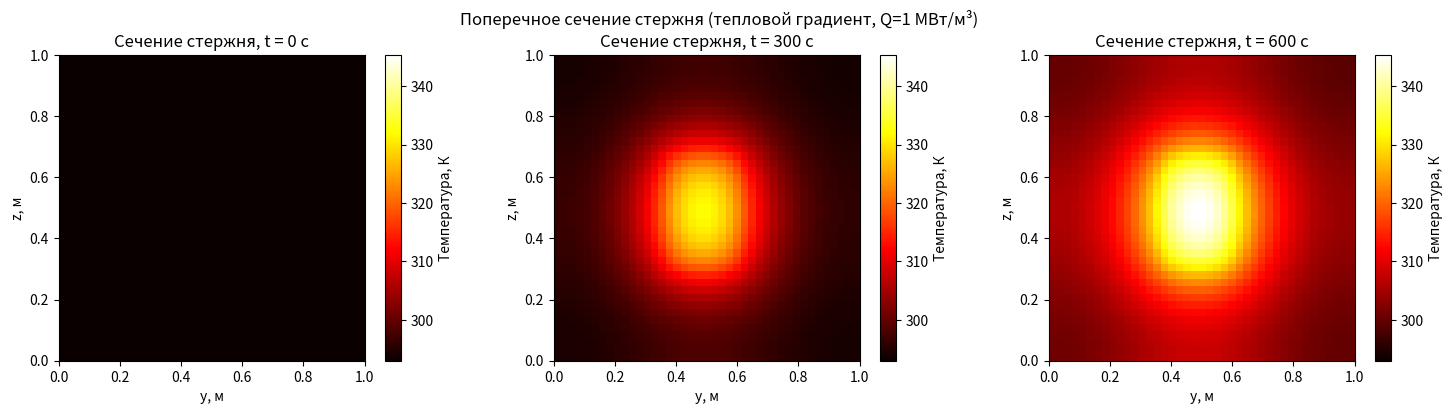
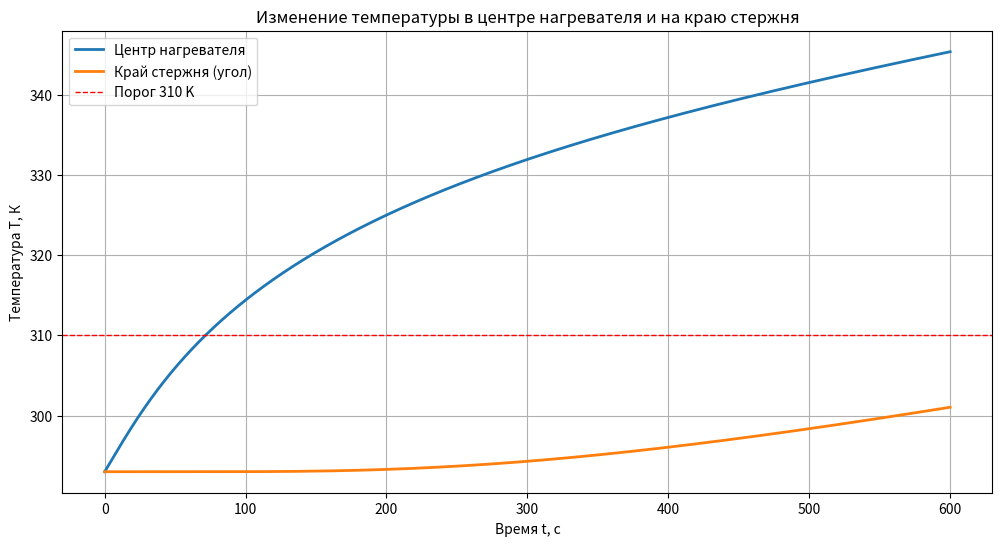
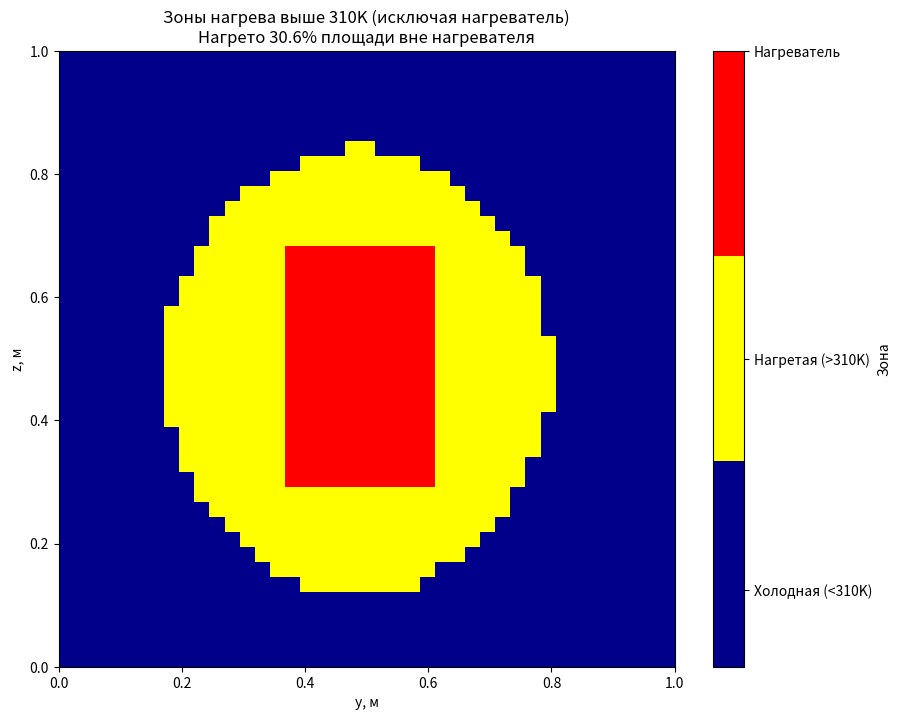
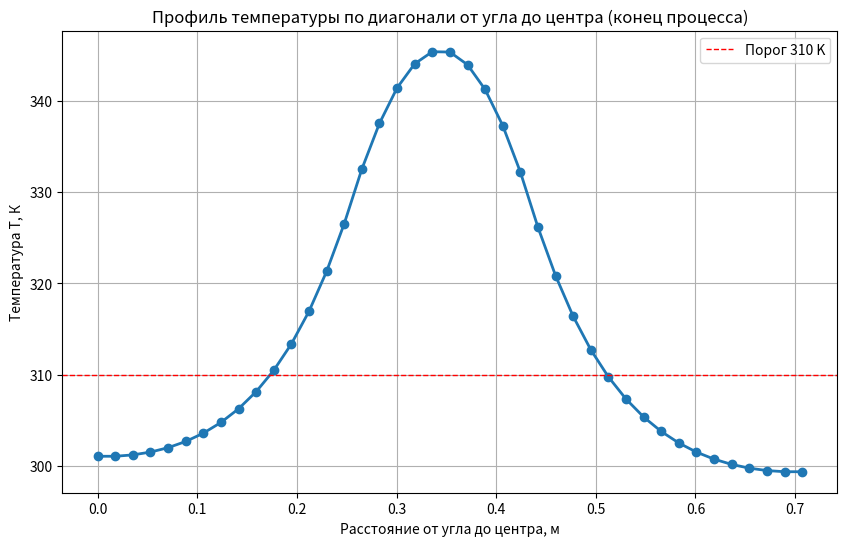

Python code for these plots, in order:
import numpy as np
import matplotlib.pyplot as plt

# Константы для МЕДИ (Cu)
rho = 8900      # плотность, кг/м^3
c = 380         # удельная теплоемкость, Дж/(кг*К)
k = 400         # коэффициент теплопроводности, Вт/(м*К)
Q_heater = 1e6  # мощность нагревателя, Вт/м³

# Параметры задачи
L = 2.0         # длина стержня, м (по x)
square_side = 1.0  # сторона квадратного сечения, м (по y и z)
total_time = 600   # время процесса, с

# Размеры нагревателя в сечении (прямоугольник в Y-Z)
heater_width_y = 0.3   # по y, м
heater_width_z = 0.4   # по z, м

# Сетка (только сечение Y-Z, x фиксирован в центре стержня)
Ny = 41         # точек по y
Nz = 41         # точек по z
Nt = 1000       # шагов по времени

dy = square_side / (Ny - 1)
dz = square_side / (Nz - 1)
dt = total_time / Nt

# Коэффициенты
alpha = k / (rho * c)
coeff_y = alpha * dt / (dy**2)
coeff_z = alpha * dt / (dz**2)
source = dt * Q_heater / (rho * c)

# Массив температур сечения [y, z, t]
T = np.zeros((Ny, Nz, Nt))
T[:, :, 0] = 293.0

# Определяем область нагревателя в сечении (центр совпадает с центром стержня)
heater_y_start = Ny//2 - int(heater_width_y / dy / 2)
heater_y_end = Ny//2 + int(heater_width_y / dy / 2)
heater_z_start = Nz//2 - int(heater_width_z / dz / 2)
heater_z_end = Nz//2 + int(heater_width_z / dz / 2)

# Маска нагревателя (True - внутри нагревателя, False - снаружи)
heater_mask = np.zeros((Ny, Nz), dtype=bool)
heater_mask[heater_y_start:heater_y_end, heater_z_start:heater_z_end] = True

print(f"Нагреватель в сечении: {heater_width_y}x{heater_width_z} м")
print(f"Центр стержня: y=0.5м, z=0.5м")
print(f"Нагреватель занимает {np.sum(heater_mask)} точек из {Ny*Nz}")

# Расчет
for j in range(0, Nt-1):
    T[:, :, j+1] = T[:, :, j].copy()

    # Расчет внутренних точек
    for iy in range(1, Ny-1):
        for iz in range(1, Nz-1):
            # Добавляем источник только внутри нагревателя
            q_source = source if heater_mask[iy, iz] else 0
            T[iy, iz, j+1] = T[iy, iz, j] + \
                             coeff_y * (T[iy+1, iz, j] - 2*T[iy, iz, j] + T[iy-1, iz, j]) + \
                             coeff_z * (T[iy, iz+1, j] - 2*T[iy, iz, j] + T[iy, iz-1, j]) + \
                             q_source

    # Граничные условия: теплоизоляция на всех краях сечения
    T[0, :, j+1] = T[1, :, j+1]        # нижний край (y=0)
    T[-1, :, j+1] = T[-2, :, j+1]      # верхний край (y=1)
    T[:, 0, j+1] = T[:, 1, j+1]        # левый край (z=0)
    T[:, -1, j+1] = T[:, -2, j+1]      # правый край (z=1)

# Координаты для графиков
y = np.linspace(0, square_side, Ny)
z = np.linspace(0, square_side, Nz)
time = np.linspace(0, total_time, Nt)

# ============ ПОДСЧЕТ ПОЛЕЗНОЙ ПЛОЩАДИ НАГРЕВА ============
# Берем последний момент времени
T_final = T[:, :, -1]

# Точки, нагретые выше 310K (исключая нагреватель)
heated_above_310 = (T_final > 310) & (~heater_mask)

# Количество таких точек
count_heated = np.sum(heated_above_310)

# Общая площадь сечения (исключая нагреватель)
total_area_outside_heater = square_side * square_side - (heater_width_y * heater_width_z)
area_per_point = dy * dz
heated_area = count_heated * area_per_point
percent_heated = (heated_area / total_area_outside_heater) * 100

print(f"\n=== ПОДСЧЕТ ПОЛЕЗНОЙ ПЛОЩАДИ НАГРЕВА ===")
print(f"Пороговая температура: 310 K")
print(f"Общая площадь сечения: {square_side * square_side:.2f} м²")
print(f"Площадь нагревателя: {heater_width_y * heater_width_z:.2f} м²")
print(f"Площадь вне нагревателя: {total_area_outside_heater:.2f} м²")
print(f"\nКоличество точек вне нагревателя: {Ny*Nz - np.sum(heater_mask)}")
print(f"Количество точек вне нагревателя с T > 310K: {count_heated}")
print(f"Площадь, нагретая выше 310K (вне нагревателя): {heated_area:.4f} м²")
print(f"Процент нагретой площади (вне нагревателя): {percent_heated:.1f}%")

# ============ ГРАФИК 1: Сечение (Y-Z) в начале, середине и конце ============
plt.figure(figsize=(15, 4))

# Находим общий мин и макс для всех трех графиков
T_min = min(T[:, :, 0].min(), T[:, :, Nt//2].min(), T[:, :, -1].min())
T_max = max(T[:, :, 0].max(), T[:, :, Nt//2].max(), T[:, :, -1].max())

# Начало (t=0)
plt.subplot(1, 3, 1)
im1 = plt.imshow(T[:, :, 0].T, origin='lower', extent=[0, square_side, 0, square_side],
                 aspect='equal', cmap='hot', vmin=T_min, vmax=T_max)
plt.colorbar(im1, label='Температура, К')
plt.xlabel('y, м')
plt.ylabel('z, м')
plt.title(f'Сечение стержня, t = 0 с')

# Середина (t = total_time/2)
plt.subplot(1, 3, 2)
im2 = plt.imshow(T[:, :, Nt//2].T, origin='lower', extent=[0, square_side, 0, square_side],
                 aspect='equal', cmap='hot', vmin=T_min, vmax=T_max)
plt.colorbar(im2, label='Температура, К')
plt.xlabel('y, м')
plt.ylabel('z, м')
plt.title(f'Сечение стержня, t = {total_time//2:.0f} с')

# Конец (t = total_time)
plt.subplot(1, 3, 3)
im3 = plt.imshow(T[:, :, -1].T, origin='lower', extent=[0, square_side, 0, square_side],
                 aspect='equal', cmap='hot', vmin=T_min, vmax=T_max)
plt.colorbar(im3, label='Температура, К')
plt.xlabel('y, м')
plt.ylabel('z, м')
plt.title(f'Сечение стержня, t = {total_time:.0f} с')

plt.suptitle(f'Поперечное сечение стержня (тепловой градиент, Q={Q_heater/1e6:.0f} МВт/м³)')
plt.tight_layout()
plt.show()

# ============ ГРАФИК 2: Температура в центре нагревателя и на краю ============
plt.figure(figsize=(12, 6))

center_y = Ny//2
center_z = Nz//2
temp_center = T[center_y, center_z, :]
temp_edge = T[0, 0, :]

plt.plot(time, temp_center, linewidth=2, label='Центр нагревателя')
plt.plot(time, temp_edge, linewidth=2, label='Край стержня (угол)')
plt.axhline(y=310, color='r', linestyle='--', linewidth=1, label='Порог 310 K')
plt.xlabel('Время t, с')
plt.ylabel('Температура T, К')
plt.title('Изменение температуры в центре нагревателя и на краю стержня')
plt.legend()
plt.grid(True)
plt.show()

# ============ ГРАФИК 3: Зоны нагрева выше 310K (исключая нагреватель) ============
plt.figure(figsize=(10, 8))

# Создаем маску для отображения
display_mask = np.zeros((Ny, Nz))
display_mask[heated_above_310] = 1  # Нагретые зоны
display_mask[heater_mask] = 2       # Нагреватель (другой цвет)

# Создаем цветную карту
from matplotlib.colors import ListedColormap
cmap_custom = ListedColormap(['darkblue', 'yellow', 'red'])
bounds = [0, 0.5, 1.5, 2.5]
norm = plt.Normalize(0, 2)

plt.imshow(display_mask.T, origin='lower', extent=[0, square_side, 0, square_side],
           aspect='equal', cmap=cmap_custom, norm=norm)
plt.colorbar(ticks=[0.25, 1, 2], label='Зона',
             format=plt.FuncFormatter(lambda x, _: {0.25: 'Холодная (<310K)',
                                                    1: 'Нагретая (>310K)',
                                                    2: 'Нагреватель'}[x]))
plt.xlabel('y, м')
plt.ylabel('z, м')
plt.title(f'Зоны нагрева выше 310K (исключая нагреватель)\nНагрето {percent_heated:.1f}% площади вне нагревателя')
plt.show()

# ============ ДОПОЛНИТЕЛЬНО: профиль температуры по диагонали ============
plt.figure(figsize=(10, 6))

diag_points = min(Ny, Nz)
diag_temp = np.array([T[i, i, -1] for i in range(diag_points)])
diag_dist = np.sqrt(2) * np.linspace(0, square_side/2, diag_points)

plt.plot(diag_dist, diag_temp, 'o-', linewidth=2)
plt.axhline(y=310, color='r', linestyle='--', linewidth=1, label='Порог 310 K')
plt.xlabel('Расстояние от угла до центра, м')
plt.ylabel('Температура T, К')
plt.title('Профиль температуры по диагонали от угла до центра (конец процесса)')
plt.legend()
plt.grid(True)
plt.show()
